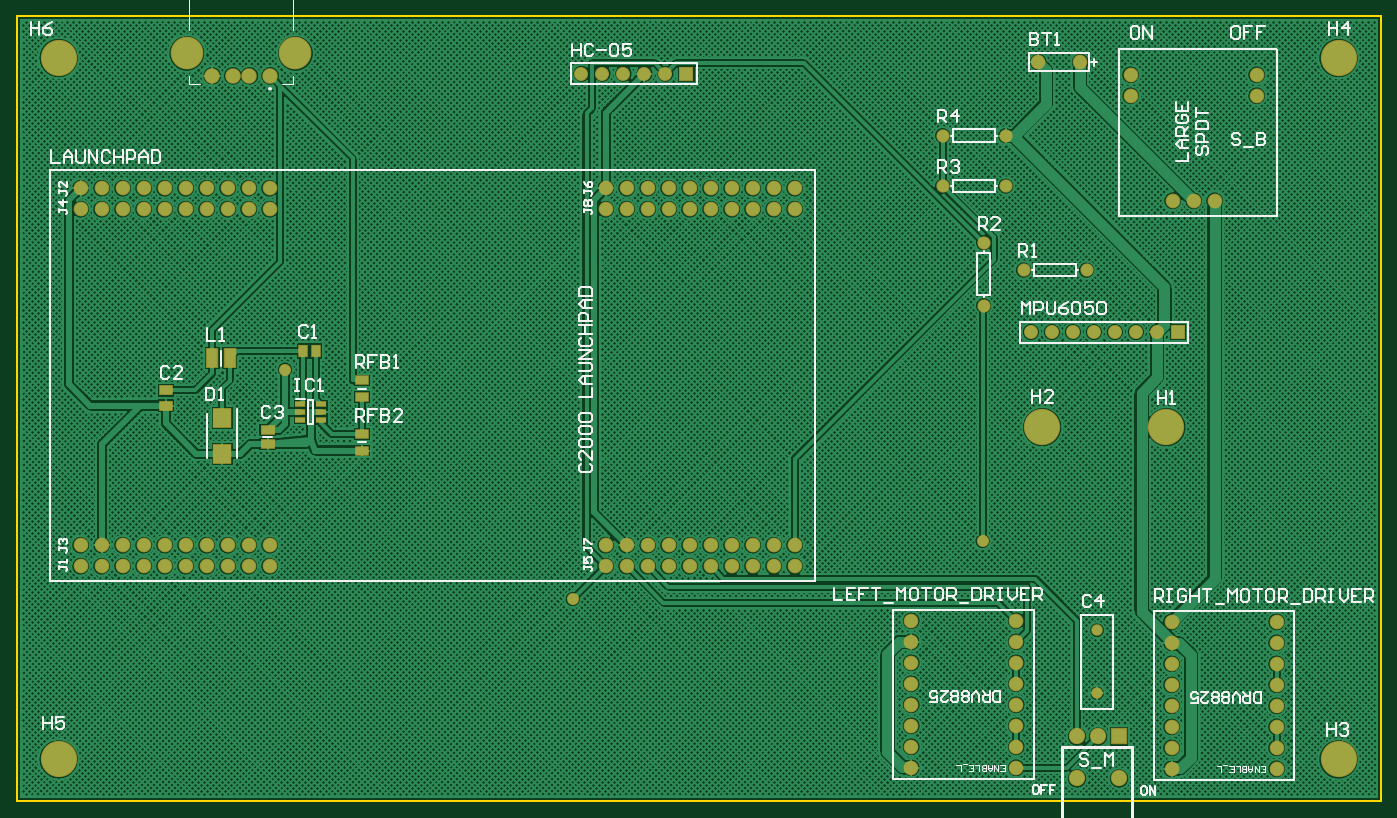
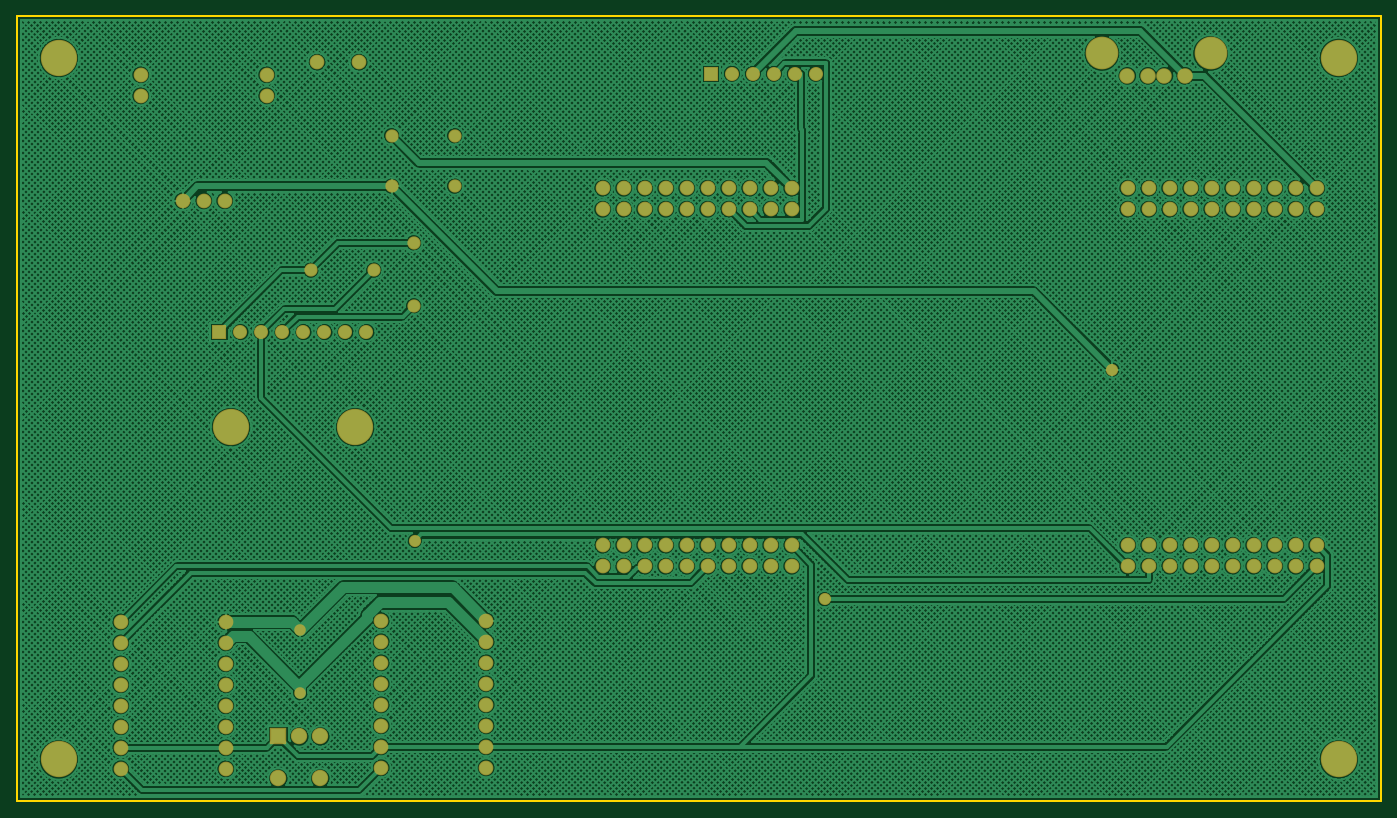
Circuit board: 7 layer files. Board 165.0 x 95.0 mm.
- bottom_copper: PCB2.GBL (186676 bytes)
- bottom_mask: PCB2.GBS (3402 bytes)
- outline: PCB2.GKO (249 bytes)
- top_copper: PCB2.GTL (185222 bytes)
- top_silk: PCB2.GTO (22761 bytes)
- paste: PCB2.GTP (755 bytes)
- top_mask: PCB2.GTS (4004 bytes)

=== bottom_copper: PCB2.GBL (186676 bytes, source omitted) ===
=== bottom_mask: PCB2.GBS ===
G04*
G04 #@! TF.GenerationSoftware,Altium Limited,Altium Designer,20.0.9 (164)*
G04*
G04 Layer_Color=16711935*
%FSLAX25Y25*%
%MOIN*%
G70*
G01*
G75*
%ADD29C,0.07800*%
%ADD30R,0.07800X0.07800*%
%ADD31C,0.07000*%
%ADD32C,0.17300*%
%ADD33R,0.06706X0.06706*%
%ADD34C,0.06706*%
%ADD35C,0.06312*%
%ADD36C,0.07414*%
%ADD37C,0.15564*%
%ADD38C,0.05524*%
%ADD39C,0.05800*%
D29*
X504964Y10911D02*
D03*
X524964D02*
D03*
X504964Y30911D02*
D03*
X514964D02*
D03*
D30*
X524964D02*
D03*
D31*
X426000Y36000D02*
D03*
Y86000D02*
D03*
Y76000D02*
D03*
Y66000D02*
D03*
Y56000D02*
D03*
Y46000D02*
D03*
Y26000D02*
D03*
Y16000D02*
D03*
X476000Y36000D02*
D03*
Y86000D02*
D03*
Y76000D02*
D03*
Y66000D02*
D03*
Y56000D02*
D03*
Y46000D02*
D03*
Y26000D02*
D03*
Y16000D02*
D03*
X550500Y286000D02*
D03*
X560500D02*
D03*
X570500D02*
D03*
X530500Y336000D02*
D03*
X590500D02*
D03*
X530500Y346000D02*
D03*
X590500D02*
D03*
X486500Y352000D02*
D03*
X506500D02*
D03*
X280500Y282000D02*
D03*
X290500D02*
D03*
X310500D02*
D03*
X320500D02*
D03*
X330500D02*
D03*
X340500D02*
D03*
X350500D02*
D03*
X360500D02*
D03*
X370500D02*
D03*
X300500D02*
D03*
X280500Y292000D02*
D03*
X290500D02*
D03*
X310500D02*
D03*
X320500D02*
D03*
X330500D02*
D03*
X340500D02*
D03*
X350500D02*
D03*
X360500D02*
D03*
X370500D02*
D03*
X300500D02*
D03*
X280500Y112000D02*
D03*
X290500D02*
D03*
X310500D02*
D03*
X320500D02*
D03*
X330500D02*
D03*
X340500D02*
D03*
X350500D02*
D03*
X360500D02*
D03*
X370500D02*
D03*
X300500D02*
D03*
X280500Y122000D02*
D03*
X290500D02*
D03*
X310500D02*
D03*
X320500D02*
D03*
X330500D02*
D03*
X340500D02*
D03*
X350500D02*
D03*
X360500D02*
D03*
X370500D02*
D03*
X300500D02*
D03*
X30500Y282000D02*
D03*
X40500D02*
D03*
X60500D02*
D03*
X70500D02*
D03*
X80500D02*
D03*
X90500D02*
D03*
X100500D02*
D03*
X110500D02*
D03*
X120500D02*
D03*
X50500D02*
D03*
X30500Y292000D02*
D03*
X40500D02*
D03*
X60500D02*
D03*
X70500D02*
D03*
X80500D02*
D03*
X90500D02*
D03*
X100500D02*
D03*
X110500D02*
D03*
X120500D02*
D03*
X50500D02*
D03*
X30500Y112000D02*
D03*
X40500D02*
D03*
X60500D02*
D03*
X70500D02*
D03*
X80500D02*
D03*
X90500D02*
D03*
X100500D02*
D03*
X110500D02*
D03*
X120500D02*
D03*
X50500D02*
D03*
X30500Y122000D02*
D03*
X40500D02*
D03*
X60500D02*
D03*
X70500D02*
D03*
X80500D02*
D03*
X90500D02*
D03*
X100500D02*
D03*
X110500D02*
D03*
X120500D02*
D03*
X50500D02*
D03*
X550000Y35500D02*
D03*
Y85500D02*
D03*
Y75500D02*
D03*
Y65500D02*
D03*
Y55500D02*
D03*
Y45500D02*
D03*
Y25500D02*
D03*
Y15500D02*
D03*
X600000Y35500D02*
D03*
Y85500D02*
D03*
Y75500D02*
D03*
Y65500D02*
D03*
Y55500D02*
D03*
Y45500D02*
D03*
Y25500D02*
D03*
Y15500D02*
D03*
D32*
X547500Y178200D02*
D03*
X488400D02*
D03*
X629500Y354000D02*
D03*
X20000Y20000D02*
D03*
Y354000D02*
D03*
X629500Y20000D02*
D03*
D33*
X319000Y346500D02*
D03*
X553000Y223500D02*
D03*
D34*
X309000Y346500D02*
D03*
X299000D02*
D03*
X289000D02*
D03*
X279000D02*
D03*
X269000D02*
D03*
X543000Y223500D02*
D03*
X533000D02*
D03*
X523000D02*
D03*
X513000D02*
D03*
X503000D02*
D03*
X493000D02*
D03*
X483000D02*
D03*
D35*
X509500Y253000D02*
D03*
X479500D02*
D03*
X460500Y236000D02*
D03*
Y266000D02*
D03*
X471000Y293000D02*
D03*
X441000D02*
D03*
Y317000D02*
D03*
X471000D02*
D03*
D36*
X120700Y345500D02*
D03*
X110857D02*
D03*
X102983D02*
D03*
X93141D02*
D03*
D37*
X132787Y356169D02*
D03*
X81054D02*
D03*
D38*
X514500Y81500D02*
D03*
Y51500D02*
D03*
D39*
X264800Y96300D02*
D03*
X460000Y124000D02*
D03*
X127800Y205600D02*
D03*
M02*

=== outline: PCB2.GKO ===
G04*
G04 #@! TF.GenerationSoftware,Altium Limited,Altium Designer,20.0.9 (164)*
G04*
G04 Layer_Color=16711935*
%FSLAX25Y25*%
%MOIN*%
G70*
G01*
G75*
%ADD12C,0.01000*%
D12*
X0Y0D02*
X649606D01*
Y374016D01*
X0D02*
X649606D01*
X0Y0D02*
Y374016D01*
M02*

=== top_copper: PCB2.GTL (185222 bytes, source omitted) ===
=== top_silk: PCB2.GTO (22761 bytes, source omitted) ===
=== paste: PCB2.GTP ===
G04*
G04 #@! TF.GenerationSoftware,Altium Limited,Altium Designer,20.0.9 (164)*
G04*
G04 Layer_Color=8421504*
%FSLAX25Y25*%
%MOIN*%
G70*
G01*
G75*
%ADD15R,0.03780X0.05472*%
%ADD16R,0.04528X0.02362*%
%ADD17R,0.05118X0.08661*%
%ADD18R,0.08465X0.08661*%
%ADD19R,0.05700X0.04400*%
%ADD20R,0.05866X0.03780*%
%ADD21R,0.05709X0.03740*%
D15*
X136311Y214500D02*
D03*
X142689D02*
D03*
D16*
X144921Y189240D02*
D03*
Y185500D02*
D03*
Y181760D02*
D03*
X135079D02*
D03*
Y185500D02*
D03*
Y189240D02*
D03*
D17*
X93232Y211000D02*
D03*
X101500D02*
D03*
D18*
X98000Y182661D02*
D03*
Y165339D02*
D03*
D19*
X71000Y195700D02*
D03*
Y188500D02*
D03*
D20*
X119500Y170193D02*
D03*
Y176807D02*
D03*
D21*
X164500Y192563D02*
D03*
Y200437D02*
D03*
Y167063D02*
D03*
Y174937D02*
D03*
M02*

=== top_mask: PCB2.GTS ===
G04*
G04 #@! TF.GenerationSoftware,Altium Limited,Altium Designer,20.0.9 (164)*
G04*
G04 Layer_Color=8388736*
%FSLAX25Y25*%
%MOIN*%
G70*
G01*
G75*
%ADD22R,0.04580X0.06272*%
%ADD23R,0.05328X0.03162*%
%ADD24R,0.05918X0.09461*%
%ADD25R,0.09265X0.09461*%
%ADD26R,0.06500X0.05200*%
%ADD27R,0.06666X0.04580*%
%ADD28R,0.06509X0.04540*%
%ADD29C,0.07800*%
%ADD30R,0.07800X0.07800*%
%ADD31C,0.07000*%
%ADD32C,0.17300*%
%ADD33R,0.06706X0.06706*%
%ADD34C,0.06706*%
%ADD35C,0.06312*%
%ADD36C,0.07414*%
%ADD37C,0.15564*%
%ADD38C,0.05524*%
%ADD39C,0.05800*%
D22*
X136311Y214500D02*
D03*
X142689D02*
D03*
D23*
X144921Y189240D02*
D03*
Y185500D02*
D03*
Y181760D02*
D03*
X135079D02*
D03*
Y185500D02*
D03*
Y189240D02*
D03*
D24*
X93232Y211000D02*
D03*
X101500D02*
D03*
D25*
X98000Y182661D02*
D03*
Y165339D02*
D03*
D26*
X71000Y195700D02*
D03*
Y188500D02*
D03*
D27*
X119500Y170193D02*
D03*
Y176807D02*
D03*
D28*
X164500Y192563D02*
D03*
Y200437D02*
D03*
Y167063D02*
D03*
Y174937D02*
D03*
D29*
X504964Y10911D02*
D03*
X524964D02*
D03*
X504964Y30911D02*
D03*
X514964D02*
D03*
D30*
X524964D02*
D03*
D31*
X426000Y36000D02*
D03*
Y86000D02*
D03*
Y76000D02*
D03*
Y66000D02*
D03*
Y56000D02*
D03*
Y46000D02*
D03*
Y26000D02*
D03*
Y16000D02*
D03*
X476000Y36000D02*
D03*
Y86000D02*
D03*
Y76000D02*
D03*
Y66000D02*
D03*
Y56000D02*
D03*
Y46000D02*
D03*
Y26000D02*
D03*
Y16000D02*
D03*
X550500Y286000D02*
D03*
X560500D02*
D03*
X570500D02*
D03*
X530500Y336000D02*
D03*
X590500D02*
D03*
X530500Y346000D02*
D03*
X590500D02*
D03*
X486500Y352000D02*
D03*
X506500D02*
D03*
X280500Y282000D02*
D03*
X290500D02*
D03*
X310500D02*
D03*
X320500D02*
D03*
X330500D02*
D03*
X340500D02*
D03*
X350500D02*
D03*
X360500D02*
D03*
X370500D02*
D03*
X300500D02*
D03*
X280500Y292000D02*
D03*
X290500D02*
D03*
X310500D02*
D03*
X320500D02*
D03*
X330500D02*
D03*
X340500D02*
D03*
X350500D02*
D03*
X360500D02*
D03*
X370500D02*
D03*
X300500D02*
D03*
X280500Y112000D02*
D03*
X290500D02*
D03*
X310500D02*
D03*
X320500D02*
D03*
X330500D02*
D03*
X340500D02*
D03*
X350500D02*
D03*
X360500D02*
D03*
X370500D02*
D03*
X300500D02*
D03*
X280500Y122000D02*
D03*
X290500D02*
D03*
X310500D02*
D03*
X320500D02*
D03*
X330500D02*
D03*
X340500D02*
D03*
X350500D02*
D03*
X360500D02*
D03*
X370500D02*
D03*
X300500D02*
D03*
X30500Y282000D02*
D03*
X40500D02*
D03*
X60500D02*
D03*
X70500D02*
D03*
X80500D02*
D03*
X90500D02*
D03*
X100500D02*
D03*
X110500D02*
D03*
X120500D02*
D03*
X50500D02*
D03*
X30500Y292000D02*
D03*
X40500D02*
D03*
X60500D02*
D03*
X70500D02*
D03*
X80500D02*
D03*
X90500D02*
D03*
X100500D02*
D03*
X110500D02*
D03*
X120500D02*
D03*
X50500D02*
D03*
X30500Y112000D02*
D03*
X40500D02*
D03*
X60500D02*
D03*
X70500D02*
D03*
X80500D02*
D03*
X90500D02*
D03*
X100500D02*
D03*
X110500D02*
D03*
X120500D02*
D03*
X50500D02*
D03*
X30500Y122000D02*
D03*
X40500D02*
D03*
X60500D02*
D03*
X70500D02*
D03*
X80500D02*
D03*
X90500D02*
D03*
X100500D02*
D03*
X110500D02*
D03*
X120500D02*
D03*
X50500D02*
D03*
X550000Y35500D02*
D03*
Y85500D02*
D03*
Y75500D02*
D03*
Y65500D02*
D03*
Y55500D02*
D03*
Y45500D02*
D03*
Y25500D02*
D03*
Y15500D02*
D03*
X600000Y35500D02*
D03*
Y85500D02*
D03*
Y75500D02*
D03*
Y65500D02*
D03*
Y55500D02*
D03*
Y45500D02*
D03*
Y25500D02*
D03*
Y15500D02*
D03*
D32*
X547500Y178200D02*
D03*
X488400D02*
D03*
X629500Y354000D02*
D03*
X20000Y20000D02*
D03*
Y354000D02*
D03*
X629500Y20000D02*
D03*
D33*
X319000Y346500D02*
D03*
X553000Y223500D02*
D03*
D34*
X309000Y346500D02*
D03*
X299000D02*
D03*
X289000D02*
D03*
X279000D02*
D03*
X269000D02*
D03*
X543000Y223500D02*
D03*
X533000D02*
D03*
X523000D02*
D03*
X513000D02*
D03*
X503000D02*
D03*
X493000D02*
D03*
X483000D02*
D03*
D35*
X509500Y253000D02*
D03*
X479500D02*
D03*
X460500Y236000D02*
D03*
Y266000D02*
D03*
X471000Y293000D02*
D03*
X441000D02*
D03*
Y317000D02*
D03*
X471000D02*
D03*
D36*
X120700Y345500D02*
D03*
X110857D02*
D03*
X102983D02*
D03*
X93141D02*
D03*
D37*
X132787Y356169D02*
D03*
X81054D02*
D03*
D38*
X514500Y81500D02*
D03*
Y51500D02*
D03*
D39*
X264800Y96300D02*
D03*
X460000Y124000D02*
D03*
X127800Y205600D02*
D03*
M02*

